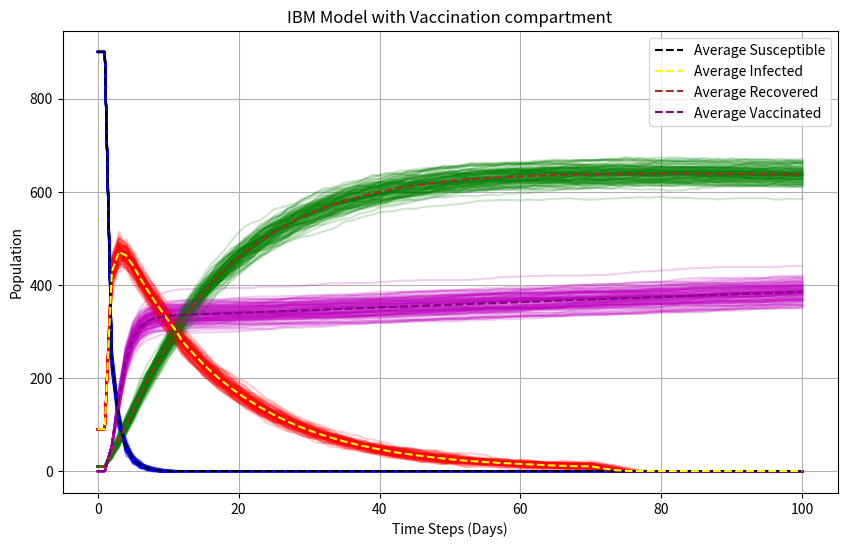

The matplotlib source for this figure:
import numpy as np
import matplotlib.pyplot as plt

def ibm(no_person, timestep, recovery_rate, new_births, transmission_rate, death_rate, final_timestep,
               num_simulations, initial_S, initial_I, initial_R, initial_V, vaccination_rate, vaccine_efficacy):
    def initialize_population(no_person, death_rate, initial_S, initial_I, initial_R, initial_V):
        states = np.zeros(no_person)
        states[:initial_S] = 0  # Susceptible
        states[initial_S:initial_S + initial_I] = 1  # Infected
        states[initial_S + initial_I:initial_S + initial_I + initial_R] = 2  # Recovered
        states[initial_S + initial_I + initial_R:] = 3  # Vaccinated

        ages = np.random.uniform(0, 100, size=no_person)
        age_death = np.random.exponential(scale=1 / death_rate, size=no_person)
        days_infected = -1 * np.ones(no_person)
        days_to_recovery = np.random.exponential(scale=1 / recovery_rate, size=no_person)
        return np.column_stack((states, ages, age_death, days_infected, days_to_recovery))

    all_susceptible_population = []
    all_infected_population = []
    all_recovered_population = []
    all_vaccinated_population = []

    plt.figure(figsize=(10, 6))

    for sim in range(num_simulations):
        P0 = initialize_population(no_person, death_rate, initial_S, initial_I, initial_R, initial_V)

        susceptible_population = [initial_S]
        infected_population = [initial_I]
        recovered_population = [initial_R]
        vaccinated_population = [initial_V]
        total_vaccination = int(initial_S * vaccination_rate )

        print(
            f"Timestep 1: Susceptible={initial_S}, Infected={initial_I}, Recovered={initial_R}, Vaccinated={initial_V}")

        for t in range(1, final_timestep + 1):
            if t == 1:
                # For the first timestep, set the counts to the specific initial values
                susceptible_population.append(initial_S)
                infected_population.append(initial_I)
                recovered_population.append(initial_R)
                vaccinated_population.append(initial_V)
                continue

            # Death of Individuals
            age_condition = P0[:, 1] > P0[:, 2]
            P0 = np.delete(P0, np.where(age_condition)[0], axis=0)

            # Birth of New Individuals
            bth = np.random.poisson(new_births * timestep * no_person)
            new_individuals = initialize_population(bth, death_rate, initial_S, initial_I, initial_R, initial_V)
            P0 = np.vstack((P0, new_individuals))

            # Ensure the population size remains constant
            current_population = len(P0)
            if current_population < no_person:
                additional_born = no_person - current_population
                extra_new_individuals = initialize_population(additional_born, death_rate, initial_S, initial_I,
                                                              initial_R, initial_V)
                P0 = np.vstack((P0, extra_new_individuals))

            # Recovery of Infected Individuals
            indr = np.where((P0[:, 0] == 1) & (P0[:, 3] >= P0[:, 4]))[0]
            P0[indr, 0] = 2  # Set recovered
            P0[indr, 3:5] = 0

            # Infection Spread
            for n in range(len(P0)):
                if P0[n, 0] == 0:  # Susceptible individual
                    if np.random.rand() < transmission_rate:
                        P0[n, 0] = 1  # Infection
                        P0[n, 3] = 0
                        P0[n, 4] = np.random.exponential(scale=1 / recovery_rate)

            # Vaccination of Susceptible Individuals
            current_vaccinated = int(np.sum(P0[:, 0] == 3))
            if current_vaccinated==0:
                current_vaccinated+= int((initial_S*vaccination_rate)/10)
            if current_vaccinated <0:
                current_vaccinated = 0
            if current_vaccinated < total_vaccination:
                # Calculate how many more to vaccinate
                vaccinate_count = total_vaccination - current_vaccinated
                # Check if there are enough susceptibles to vaccinate
                num_susceptibles = np.sum(P0[:, 0] == 0)
                if num_susceptibles > 0:
                    if vaccinate_count > num_susceptibles:
                        vaccinate_count = num_susceptibles
                    # Choose random indices for vaccination
                    vaccinate_indices = np.random.choice(np.where(P0[:, 0] == 1)[0], vaccinate_count,
                                                         )
                    P0[vaccinate_indices, 0] = 3  # Set vaccinated
                    P0[vaccinate_indices, 3:5] = 0
            # Update Time and Recovery Status
            P0[:, 3] += timestep  # Increment days_infected for infected individuals
            P0[:, 4] = np.maximum(P0[:, 4] - timestep, 0)

            # Set individuals to recovered
            indr = np.where((P0[:, 0] == 1) & (P0[:, 3] >= P0[:, 4]))[0]
            P0[indr, 0] = 2  # Set recovered
            P0[indr, 3:5] = 0

            # Check and adjust population limit
            total_population = np.sum(P0[:, 0] == 0) + np.sum(P0[:, 0] == 1) + np.sum(P0[:, 0] == 2) + np.sum(
                P0[:, 0] == 3)
            scaling_factor = no_person / total_population
            new_total_population = int(total_population * scaling_factor)
            if new_total_population > no_person:
                # Adjust populations to maintain the limit
                diff = new_total_population - no_person
                P0[np.random.choice(P0.shape[0], diff, replace=False), 0] = -1

            # Calculate and store population in each compartment
            new_infected = int(np.sum(P0[:, 0] == 1) * transmission_rate * scaling_factor)
            if vaccine_efficacy < 1:
                new_infected+= int(new_infected * (1- vaccine_efficacy))
                # Calculate infected individual

            if new_infected <= 3:
                new_recovered+=new_infected
                new_infected=int(infected_population[-1] -2)
            if new_infected<0:
                new_infected = 0
            if t > 70:
                if new_infected >=infected_population[-1]:
                    new_infected = int(infected_population[-1] - 3)
                if  new_infected<0:
                     new_infected = 0

            infected_population.append(new_infected)
            new_recovered = int(np.sum(P0[:, 0] == 2) * scaling_factor)

            new_susceptible = int(np.sum(P0[:, 0] == 0) * scaling_factor)
            if new_susceptible < susceptible_population[-1]:
                new_susceptible=new_susceptible
            elif susceptible_population[-1] > 0:
                new_susceptible = (susceptible_population[-1] - 3)
            else:
                new_susceptible=0

            susceptible_population.append(new_susceptible)
            recovered_population.append(new_recovered)
            vaccinated_population.append(current_vaccinated)

            # Check if the sum exceeds the total population
            if new_susceptible + new_infected + new_recovered + current_vaccinated != no_person:
                diff = no_person - (new_susceptible + new_infected + new_recovered + current_vaccinated)
                new_recovered+= diff



            print(
                f"Timestep {t}: Total Population={new_total_population}, Susceptible={new_susceptible}, "
                f"Infected={new_infected}, Recovered={new_recovered}, Vaccinated={current_vaccinated}")

        all_susceptible_population.append(susceptible_population)
        all_infected_population.append(infected_population)
        all_recovered_population.append(recovered_population)
        all_vaccinated_population.append(vaccinated_population)


        plt.plot(range(final_timestep + 1), susceptible_population, 'b-', alpha=0.2)
        plt.plot(range(final_timestep + 1), infected_population, 'r-', alpha=0.2)
        plt.plot(range(final_timestep + 1), recovered_population, 'g-', alpha=0.2)
        plt.plot(range(final_timestep + 1), vaccinated_population, 'm-', alpha=0.2)

    avg_susceptible = np.mean(all_susceptible_population, axis=0)
    avg_infected = np.mean(all_infected_population, axis=0)
    avg_recovered = np.mean(all_recovered_population, axis=0)
    avg_vaccinated = np.mean(all_vaccinated_population, axis=0)

    plt.plot(range(final_timestep + 1), avg_susceptible, label='Average Susceptible', color='black', linestyle='--')
    plt.plot(range(final_timestep + 1), avg_infected, label='Average Infected', color='yellow', linestyle='--')
    plt.plot(range(final_timestep + 1), avg_recovered, label='Average Recovered', color='brown', linestyle='--')
    plt.plot(range(final_timestep + 1), avg_vaccinated, label='Average Vaccinated', color='purple', linestyle='--')

    plt.xlabel('Time Steps (Days)')
    plt.ylabel('Population')
    plt.title(f'IBM Model with Vaccination compartment')
    plt.legend()
    plt.grid(True)
    plt.show()


# Parameters
no_person = 1000
timestep = 0.1
recovery_rate = 0.33
new_births = 1 / 50
transmission_rate = 0.75
death_rate = 1 / 60
final_timestep = 100
num_simulations = 100

# Parameters for vaccination
vaccination_rate = 0.6
vaccine_efficacy = 0.9


# Initial values for S, I, R, V
initial_S = 900
initial_I = 90
initial_R = 10
initial_V = 0

# Run the IBM model with multiple simulations
ibm(no_person, timestep, recovery_rate, new_births, transmission_rate, death_rate, final_timestep,
           num_simulations, initial_S, initial_I, initial_R, initial_V, vaccination_rate, vaccine_efficacy )

